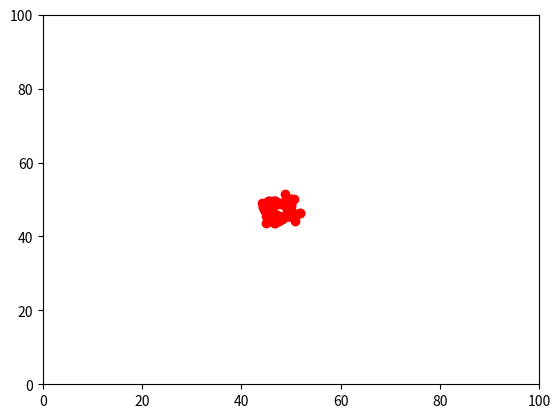

Generate this figure with matplotlib:
import numpy
import math
import matplotlib.pyplot as plt

# import random

print("RRT algorithm!")

#dimesion grid
D=[0,100] 
# iterations
K = 100
#Starting position
Qstart = [50.0,50.0]
d = 6
vertices = []
edges = []

def draw():
    xAxis=[]
    yAxis=[]
    for vert in vertices:
        xAxis.append(vert[0])
        yAxis.append(vert[1])

    plt.plot(xAxis, yAxis, 'ro')
    plt.axis([0, 100, 0, 100])

    # for ed in edges:
    #     pt1 = vertices[ed[0]]
    #     pt2 = vertices[ed[1]]
    #     plt.plot([pt1[0],pt2[0]], [pt1[1],pt2[1]], 'ro-')

    # plt.axis([0, 100, 0, 100])
    plt.show()



def getDist(point1,point2):
    return math.sqrt(pow(point1[0]-point2[0],2) + pow(point1[1]-point2[1],2))


def NEAREST_VERTEX(point):
    global vertices
    minDist = 10000.0
    minId = 0 
    for id_temp in range(len(vertices)):
        dist = getDist(vertices[id_temp], point)
        if(minDist>dist):
            minDist = dist
            minId = id_temp
    return [minId,minDist]


if __name__ == "__main__":
    numpy.random.seed()
    vertices.append(Qstart)
    for i in range(K):
        #create random q within D
        Qnew = [numpy.random.rand()*D[1],numpy.random.rand()*D[1]]


        #find nearest neighbor
        data_dist = NEAREST_VERTEX(Qnew)
        Qnear = vertices[data_dist[0]]

        #add new vertex
        x = (Qnear[0] - Qnew[0])/data_dist[1]*d
        y = (Qnear[1] - Qnew[1])/data_dist[1]*d
        if x > d: 
            print ("X Error :" + str(x))
        if y > d: 
            print ("y Error :" + str(y))

        Qnext = [x+Qnear[0],y+Qnear[1]]
        vertices.append(Qnext)
        edges.append([data_dist[0],len(vertices)-1])
    draw()


# for vert in vertices:
#     print (vert)
# print ("(******)(******)(******)(******)")
# print(edges)